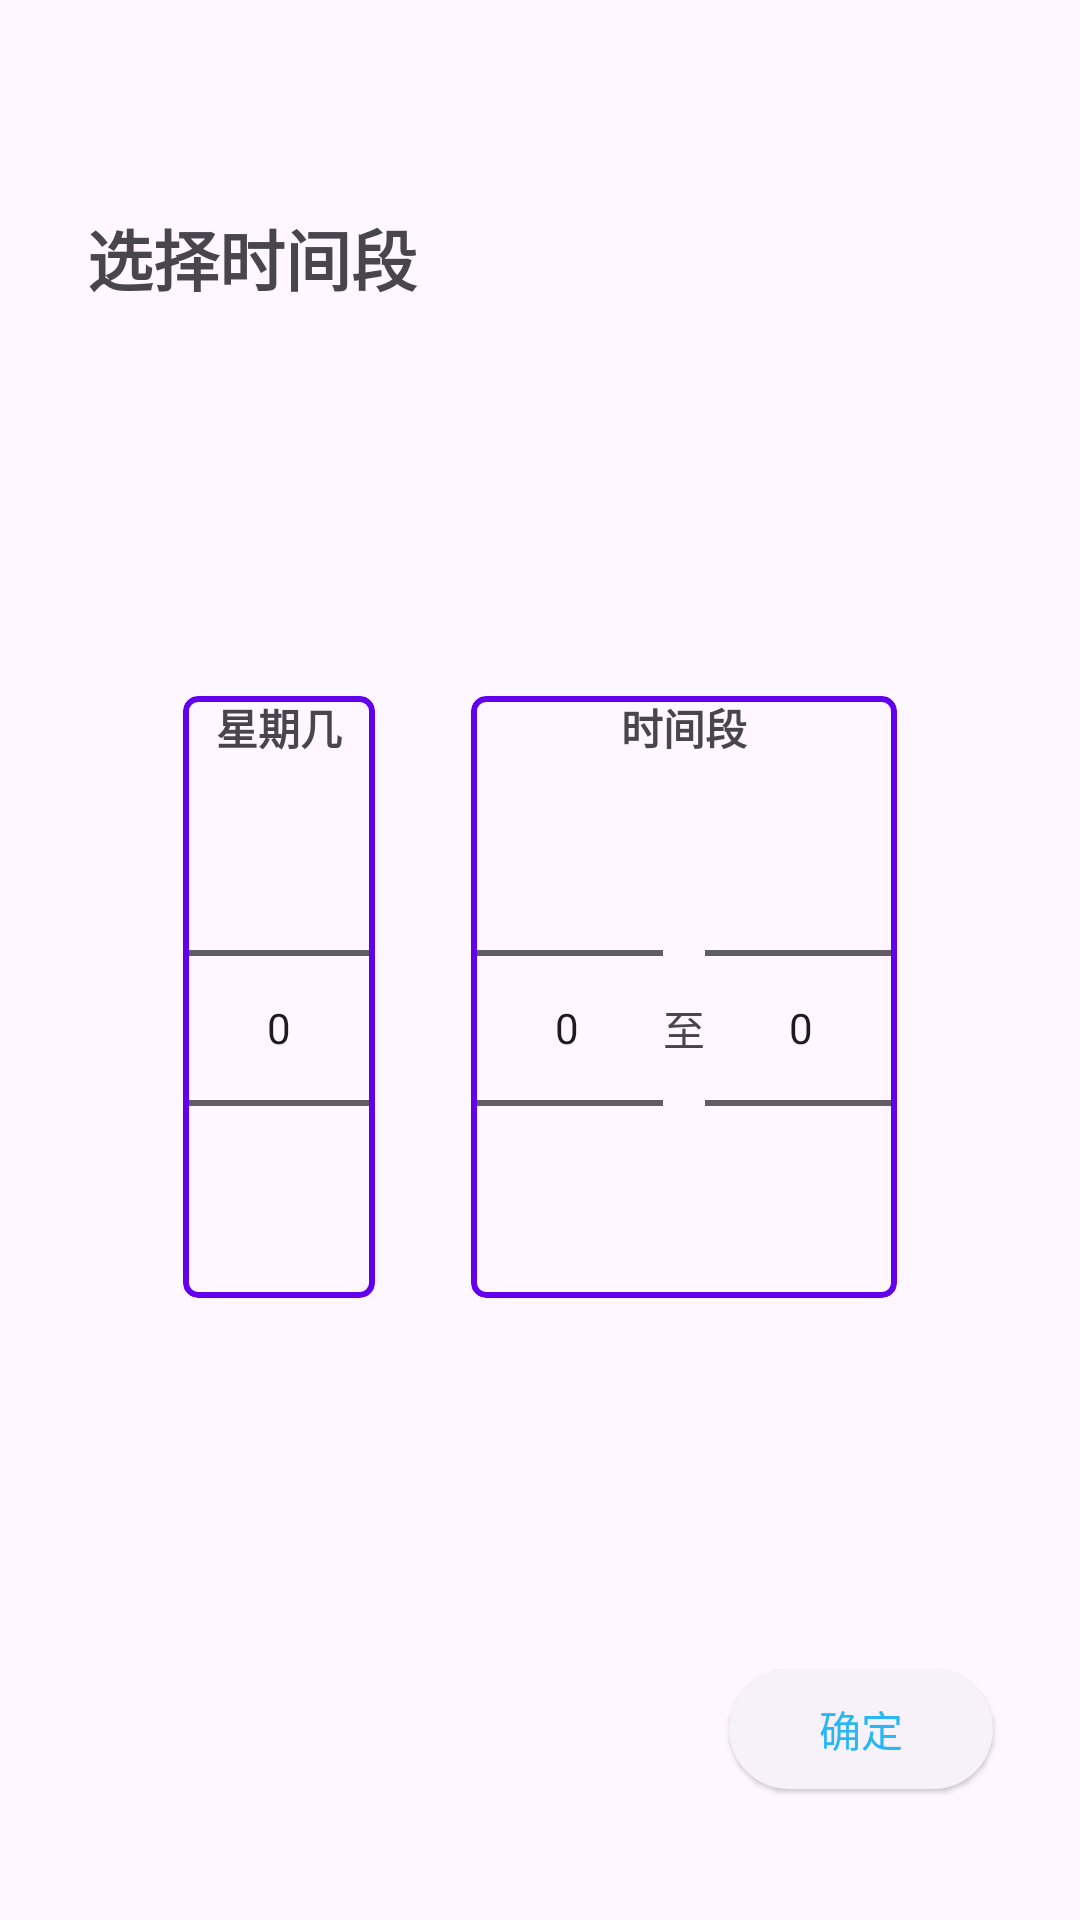

Reconstruct the res/layout file that produces this screen, plus the resources it refers to.
<!-- AndroidManifest.xml: application theme Theme.朝暮MVVM -->
<!-- res/layout/view_btm_time_choose.xml -->
<?xml version="1.0" encoding="utf-8"?>
<androidx.constraintlayout.widget.ConstraintLayout xmlns:android="http://schemas.android.com/apk/res/android"
    xmlns:app="http://schemas.android.com/apk/res-auto"
    android:layout_width="match_parent"
    android:layout_height="wrap_content"
    android:paddingLeft="@dimen/dp16"
    android:paddingTop="@dimen/dp16"
    android:paddingRight="@dimen/dp16"
    android:paddingBottom="@dimen/dp16">

    <androidx.constraintlayout.widget.Guideline
        android:id="@+id/guideline18"
        android:layout_width="wrap_content"
        android:layout_height="wrap_content"
        android:orientation="vertical"
        app:layout_constraintGuide_percent="0.04" />

    <androidx.constraintlayout.widget.Guideline
        android:id="@+id/guideline19"
        android:layout_width="wrap_content"
        android:layout_height="wrap_content"
        android:orientation="vertical"
        app:layout_constraintGuide_percent="0.96" />

    <androidx.constraintlayout.widget.Guideline
        android:id="@+id/guideline20"
        android:layout_width="wrap_content"
        android:layout_height="wrap_content"
        android:orientation="horizontal"
        app:layout_constraintGuide_percent="0.02" />

    <androidx.constraintlayout.widget.Guideline
        android:id="@+id/guideline37"
        android:layout_width="wrap_content"
        android:layout_height="wrap_content"
        android:orientation="horizontal"
        app:layout_constraintGuide_percent="0.21" />

    <androidx.constraintlayout.widget.Guideline
        android:id="@+id/guideline38"
        android:layout_width="wrap_content"
        android:layout_height="wrap_content"
        android:orientation="horizontal"
        app:layout_constraintGuide_percent="0.83" />

    <TextView
        android:id="@+id/dialog_title"
        android:layout_width="wrap_content"
        android:layout_height="wrap_content"
        android:text="@string/choose_time"
        android:textSize="@dimen/t22"
        android:textStyle="bold"
        app:layout_constraintBottom_toTopOf="@+id/guideline37"
        app:layout_constraintStart_toStartOf="@+id/guideline18"
        app:layout_constraintTop_toTopOf="@+id/guideline20" />

    <com.google.android.material.card.MaterialCardView
        android:id="@+id/cardview_day"
        android:layout_width="wrap_content"
        android:layout_height="wrap_content"
        android:padding="@dimen/dp8"
        app:cardCornerRadius="5dp"
        app:layout_constraintBottom_toTopOf="@+id/guideline38"
        app:layout_constraintEnd_toStartOf="@+id/cardview_session"
        app:layout_constraintStart_toStartOf="@+id/guideline18"
        app:layout_constraintTop_toBottomOf="@+id/guideline37"
        app:strokeColor="@color/colorPrimary"
        app:strokeWidth="2dp">

        <androidx.constraintlayout.widget.ConstraintLayout
            android:layout_width="match_parent"
            android:layout_height="match_parent">

            <com.google.android.material.textview.MaterialTextView
                android:id="@+id/day_text"
                android:layout_width="wrap_content"
                android:layout_height="wrap_content"
                android:layout_gravity="center_horizontal"
                android:text="@string/which_day"
                android:textStyle="bold"
                app:layout_constraintEnd_toEndOf="parent"
                app:layout_constraintStart_toStartOf="parent"
                app:layout_constraintTop_toTopOf="parent" />

            <NumberPicker
                android:id="@+id/day_picker"
                android:layout_width="wrap_content"
                android:layout_height="wrap_content"
                app:chipSpacingHorizontal="@dimen/dp25"
                app:chipSpacingVertical="@dimen/dp10"
                app:layout_constraintEnd_toEndOf="parent"
                app:layout_constraintStart_toStartOf="parent"
                app:layout_constraintTop_toBottomOf="@id/day_text"
                app:layout_constraintBottom_toBottomOf="parent"/>
        </androidx.constraintlayout.widget.ConstraintLayout>

    </com.google.android.material.card.MaterialCardView>

    <com.google.android.material.card.MaterialCardView
        android:id="@+id/cardview_session"
        android:layout_width="wrap_content"
        android:layout_height="wrap_content"
        app:cardCornerRadius="5dp"
        app:layout_constraintBottom_toTopOf="@+id/guideline38"
        app:layout_constraintEnd_toStartOf="@+id/guideline19"
        app:layout_constraintHorizontal_bias="0.5"
        app:layout_constraintStart_toEndOf="@+id/cardview_day"
        app:layout_constraintTop_toTopOf="@+id/guideline37"
        app:strokeColor="@color/colorPrimary"
        app:strokeWidth="2dp">

        <androidx.constraintlayout.widget.ConstraintLayout
            android:layout_width="match_parent"
            android:layout_height="match_parent">

            <com.google.android.material.textview.MaterialTextView
                android:id="@+id/session_text"
                android:layout_width="wrap_content"
                android:layout_height="wrap_content"
                android:layout_gravity="center_horizontal"
                android:text="@string/which_session"
                android:textStyle="bold"
                app:layout_constraintEnd_toEndOf="parent"
                app:layout_constraintStart_toStartOf="parent"
                app:layout_constraintTop_toTopOf="parent" />

            <LinearLayout
                android:layout_width="match_parent"
                android:layout_height="wrap_content"
                android:gravity="center_vertical"
                android:orientation="horizontal"
                app:layout_constraintEnd_toEndOf="parent"
                app:layout_constraintStart_toStartOf="parent"
                app:layout_constraintTop_toBottomOf="@id/session_text"
                app:layout_constraintBottom_toBottomOf="parent">

                <NumberPicker
                    android:id="@+id/session_start_picker"
                    android:layout_width="wrap_content"
                    android:layout_height="wrap_content"
                    app:chipSpacingHorizontal="@dimen/dp25"
                    app:chipSpacingVertical="@dimen/dp10" />

                <TextView
                    android:id="@+id/textView9"
                    android:layout_width="wrap_content"
                    android:layout_height="wrap_content"
                    android:text="至" />

                <NumberPicker
                    android:id="@+id/session_end_picker"
                    android:layout_width="wrap_content"
                    android:layout_height="wrap_content"
                    app:chipSpacingHorizontal="@dimen/dp25"
                    app:chipSpacingVertical="@dimen/dp10" />

            </LinearLayout>

        </androidx.constraintlayout.widget.ConstraintLayout>

    </com.google.android.material.card.MaterialCardView>

    <com.google.android.material.button.MaterialButton
        android:id="@+id/button"
        android:layout_width="wrap_content"
        android:layout_height="wrap_content"
        android:layout_marginTop="@dimen/dp8"
        android:text="@string/configure"
        style="@style/Widget.Material3.Button.ElevatedButton"
        app:layout_constraintBottom_toBottomOf="parent"
        app:layout_constraintEnd_toEndOf="@+id/guideline19"
        app:layout_constraintTop_toTopOf="@+id/guideline38" />

</androidx.constraintlayout.widget.ConstraintLayout>
<!-- resources referenced by this layout -->
<resources>
  <dimen name="dp10">10dp</dimen>
  <dimen name="dp16">16dp</dimen>
  <dimen name="dp25">25dp</dimen>
  <dimen name="dp8">8dp</dimen>
  <dimen name="t22">22sp</dimen>
  <string name="choose_time">选择时间段</string>
  <string name="configure">确定</string>
  <string name="which_day">星期几</string>
  <string name="which_session">时间段</string>
  <style name="Theme.朝暮MVVM" parent="Theme.Material3.Light.NoActionBar">
          
          <item name="colorPrimary">@color/light_blue_400</item>
          <item name="colorOnPrimary">@color/light_blue_a100</item>
          <item name="colorPrimaryContainer">@color/light_blue_900</item>
          <item name="colorOnPrimaryContainer">@color/light_blue_100</item>
          
          <item name="colorSecondary">@color/blue_400</item>
          <item name="colorOnSecondary">@color/blue_a100</item>
          <item name="colorSecondaryContainer">@color/blue_900</item>
          <item name="colorOnSecondaryContainer">@color/blue_100</item>
          
          <item name="colorTertiary">@color/yellow_400</item>
          <item name="colorOnTertiary">@color/yellow_a100</item>
          <item name="colorTertiaryContainer">@color/yellow_900</item>
          <item name="colorOnTertiaryContainer">@color/yellow_100</item>
          
          <item name="android:statusBarColor" tools:targetApi="21">@android:color/transparent</item>
          <item name="android:navigationBarColor">?attr/colorSurface</item>
          
          <item name="md_background_color">?attr/colorBackgroundFloating</item>
      </style>
  <color name="light_blue_400">#29B6F6</color>
  <color name="light_blue_a100">#80D8FF</color>
  <color name="light_blue_900">#01579B</color>
  <color name="light_blue_100">#B3E5FC</color>
  <color name="blue_400">#42A5F5</color>
  <color name="blue_a100">#82B1FF</color>
  <color name="blue_900">#0D47A1</color>
  <color name="blue_100">#BBDEFB</color>
  <color name="yellow_400">#FFEE58</color>
  <color name="yellow_a100">#FFFF8D</color>
  <color name="yellow_900">#F57F17</color>
  <color name="yellow_100">#FFF9C4</color>
  <!-- not gathered from this repository: default colours our renderer supplied (Android Studio template values) -->
  <color name="colorPrimary">#FF6200EE</color>
</resources>
